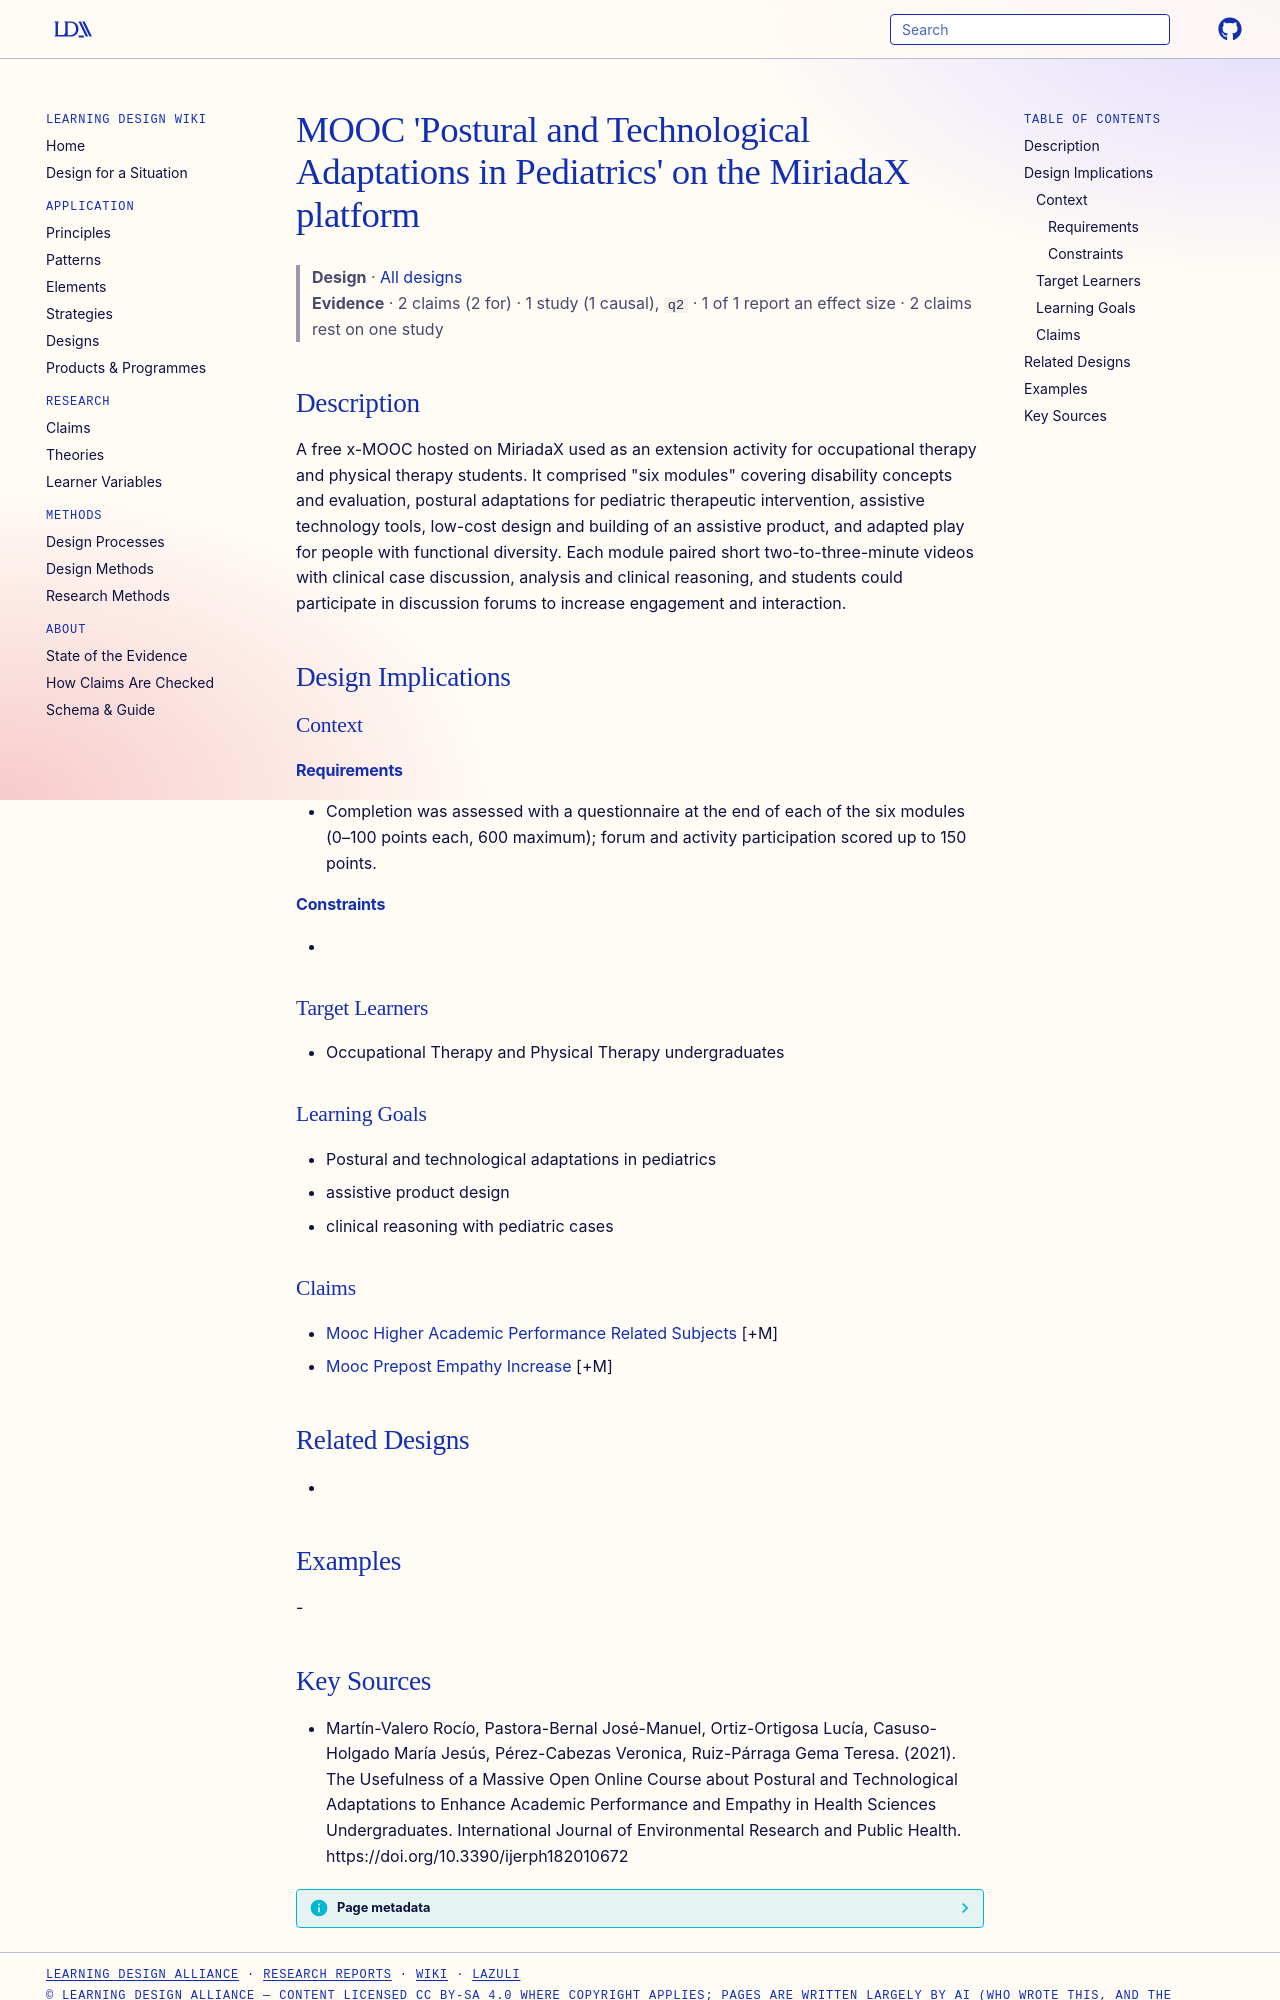

repository: Learning-Design-Alliance/learning-wiki · page: designs/mooc-postural-technological-adaptations-pediatrics/index.html · generator: mkdocs

---
type: design
id: mooc-postural-technological-adaptations-pediatrics
title: "MOOC 'Postural and Technological Adaptations in Pediatrics' on the MiriadaX platform"
description: A free x-MOOC hosted on MiriadaX used as an extension activity for occupational therapy and physical therapy students.
status: review
generated:
  by: "process:settle-candidates"
  at: 2026-11-08
sources:
  - id: martín-valero-rocío-2021
    resource: "https://doi.org/10.3390/ijerph182010672"
    title: "Martín-Valero Rocío, Pastora-Bernal José-Manuel, Ortiz-Ortigosa Lucía, Casuso-Holgado María Jesús, Pérez-Cabezas Veronica, Ruiz-Párraga Gema Teresa. (2021). The Usefulness of a Massive Open Online Course about Postural and Technological Adaptations to Enhance Academic Performance and Empathy in Health Sciences Undergraduates. International Journal of Environmental Research and Public Health. https://doi.org/10.3390/ijerph182010672"
    author: Martín-Valero Rocío, Pastora-Bernal José-Manuel, Ortiz-Ortigosa Lucía, Casuso-Holgado María Jesús, Pérez-Cabezas Veronica, Ruiz-Párraga Gema Teresa
---

# MOOC 'Postural and Technological Adaptations in Pediatrics' on the MiriadaX platform

> **Design** · [All designs](index.md)
> **Evidence** · 2 claims (2 for) · 1 study (1 causal), `q2` · 1 of 1 report an effect size · 2 claims rest on one study

## Description
A free x-MOOC hosted on MiriadaX used as an extension activity for occupational therapy and physical therapy students. It comprised "six modules" covering disability concepts and evaluation, postural adaptations for pediatric therapeutic intervention, assistive technology tools, low-cost design and building of an assistive product, and adapted play for people with functional diversity. Each module paired short two-to-three-minute videos with clinical case discussion, analysis and clinical reasoning, and students could participate in discussion forums to increase engagement and interaction.

## Design Implications

### Context
#### Requirements
- Completion was assessed with a questionnaire at the end of each of the six modules (0–100 points each, 600 maximum); forum and activity participation scored up to 150 points.
#### Constraints
- 

### Target Learners
- Occupational Therapy and Physical Therapy undergraduates

### Learning Goals
- Postural and technological adaptations in pediatrics
- assistive product design
- clinical reasoning with pediatric cases

### Claims
- [Mooc Higher Academic Performance Related Subjects](../claims/mooc-higher-academic-performance-related-subjects.md) [+M]
- [Mooc Prepost Empathy Increase](../claims/mooc-prepost-empathy-increase.md) [+M]

## Related Designs
- 

## Examples
-
